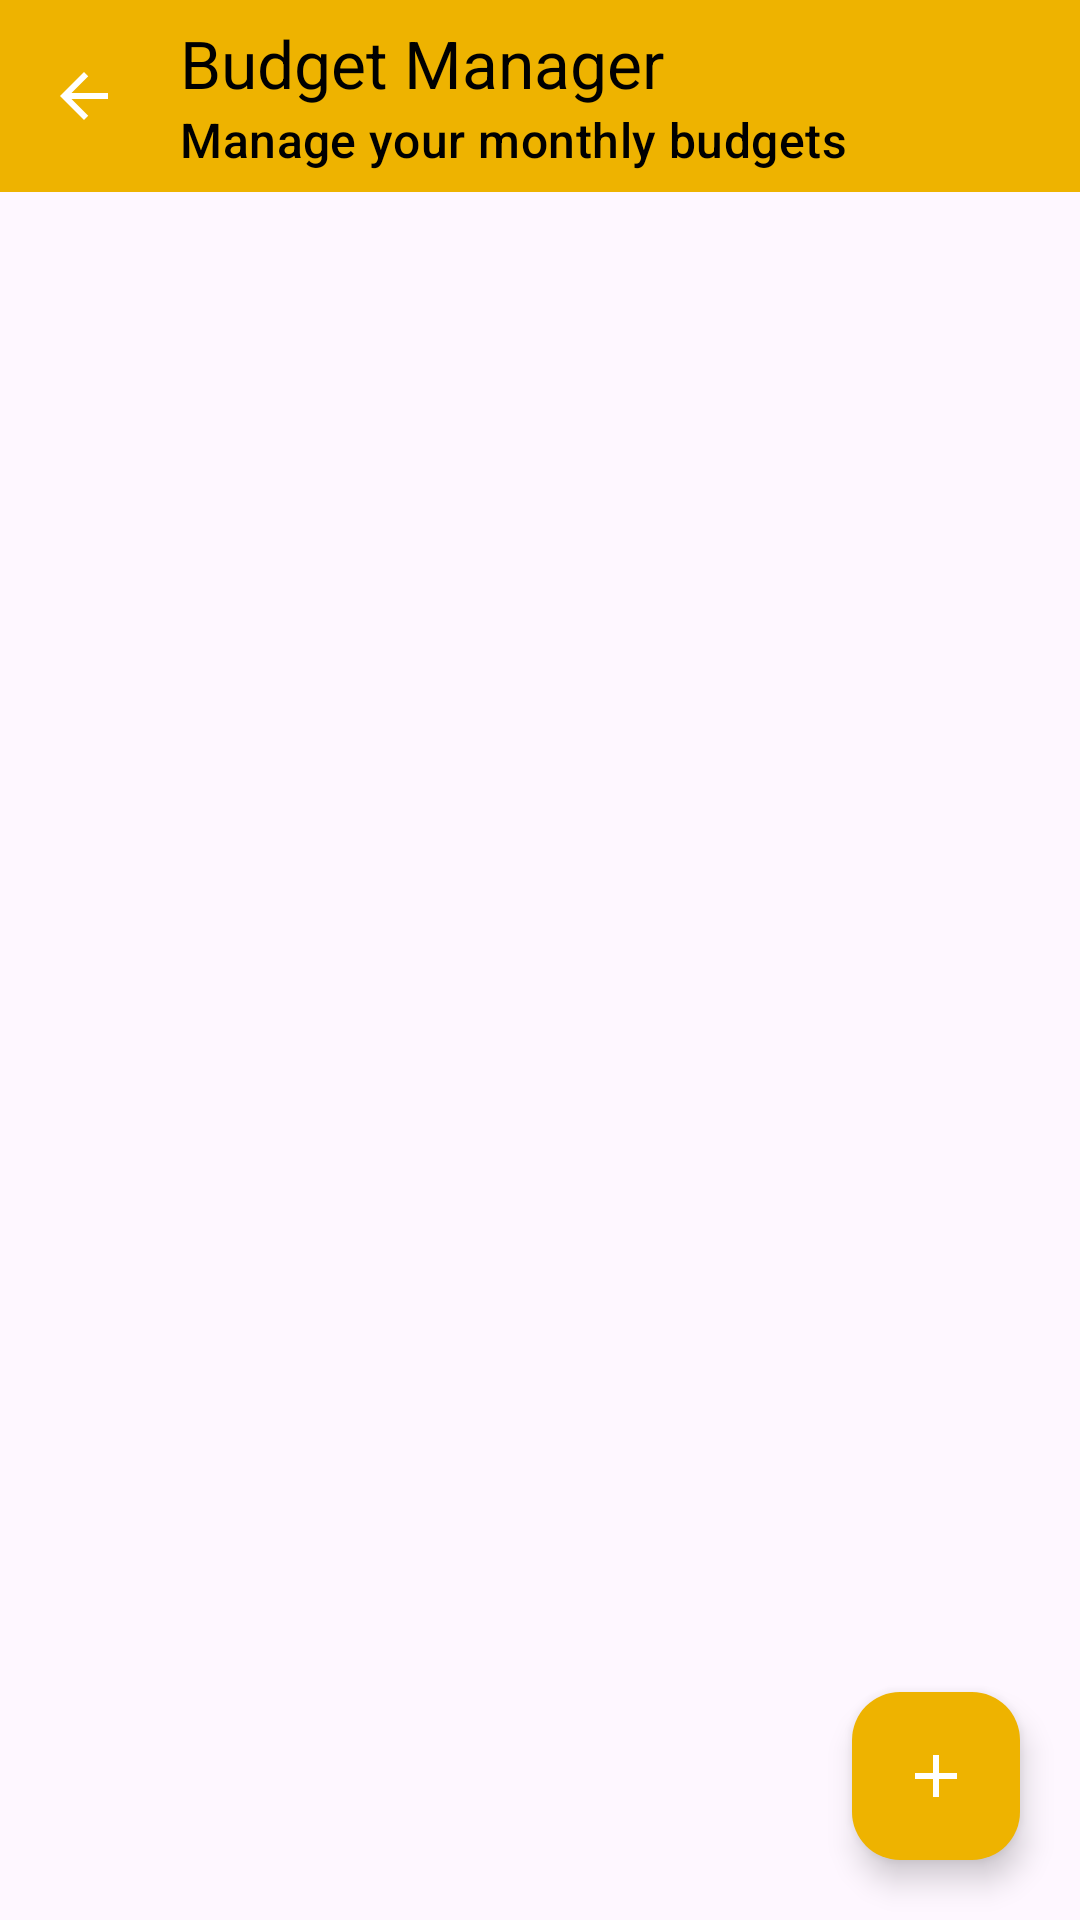

Layout XML and referenced resources for this Android screen:
<!-- AndroidManifest.xml: application theme Theme.ExpenseUtility -->
<!-- res/layout/activity_budget.xml -->
<?xml version="1.0" encoding="utf-8"?>
<LinearLayout xmlns:android="http://schemas.android.com/apk/res/android"
    xmlns:app="http://schemas.android.com/apk/res-auto"
    xmlns:tools="http://schemas.android.com/tools"
    android:layout_width="match_parent"
    android:layout_height="match_parent"
    android:orientation="vertical"
    tools:context=".BudgetActivity">

    
    <com.google.android.material.appbar.AppBarLayout
        android:layout_width="match_parent"
        android:layout_height="wrap_content"
        android:background="?attr/colorPrimary"
        android:elevation="4dp">

        <androidx.appcompat.widget.Toolbar
            android:id="@+id/toolbar"
            android:layout_width="match_parent"
            android:layout_height="?attr/actionBarSize"
            android:background="?attr/colorPrimary"
            app:navigationIcon="@drawable/ic_arrow_back"
            app:subtitle="Manage your monthly budgets"
            app:subtitleTextColor="?attr/colorOnPrimarySurface"
            app:title="Budget Manager"
            app:titleTextColor="?attr/colorOnPrimarySurface" />

    </com.google.android.material.appbar.AppBarLayout>

    
    <LinearLayout
        android:id="@+id/emptyView"
        android:layout_width="match_parent"
        android:layout_height="0dp"
        android:layout_weight="1"
        android:gravity="center"
        android:orientation="vertical"
        android:visibility="gone">

        <ImageView
            android:layout_width="120dp"
            android:layout_height="120dp"
            android:layout_marginBottom="20dp"
            android:src="@drawable/ic_empty_budget" />

        <TextView
            android:layout_width="wrap_content"
            android:layout_height="wrap_content"
            android:text="No Budgets Created"
            android:textColor="@color/gray_600"
            android:textSize="20sp"
            android:textStyle="bold" />

        <TextView
            android:layout_width="wrap_content"
            android:layout_height="wrap_content"
            android:layout_marginTop="10dp"
            android:text="Tap the + button to add your first budget"
            android:textColor="@color/gray_500"
            android:textSize="14sp" />
    </LinearLayout>

    
    <ListView
        android:id="@+id/listViewBudgets"
        android:layout_width="match_parent"
        android:layout_height="0dp"
        android:layout_weight="1"
        android:divider="@color/gray_200"
        android:dividerHeight="1dp" />

    
    <com.google.android.material.floatingactionbutton.FloatingActionButton
        android:id="@+id/fabAddBudget"
        android:layout_width="wrap_content"
        android:layout_height="wrap_content"
        android:layout_gravity="end|bottom"
        android:layout_margin="20dp"
        android:backgroundTint="?attr/colorPrimary"
        android:src="@drawable/ic_add"
        app:tint="@color/white" />

</LinearLayout>
<!-- resources referenced by this layout -->
<resources>
  <color name="gray_200">#FFEEEEEE</color>
  <color name="gray_500">#FF9E9E9E</color>
  <color name="gray_600">#FF757575</color>
  <color name="white">#FFFFFFFF</color>
  <!-- drawable ic_add (drawable) -->
  <?xml version="1.0" encoding="utf-8"?>
  <vector xmlns:android="http://schemas.android.com/apk/res/android"
      android:width="24dp"
      android:height="24dp"
      android:viewportWidth="24"
      android:viewportHeight="24">
      <path
          android:fillColor="?attr/colorOnSurface"
          android:pathData="M19,13h-6v6h-2v-6H5v-2h6V5h2v6h6v2z" />
  </vector>
  <!-- drawable ic_arrow_back (drawable) -->
  <?xml version="1.0" encoding="utf-8"?>
  <vector xmlns:android="http://schemas.android.com/apk/res/android"
      android:width="24dp"
      android:height="24dp"
      android:viewportWidth="24"
      android:viewportHeight="24"
      android:tint="@color/white">
      <path
          android:fillColor="@android:color/white"
          android:pathData="M20,11H7.83l5.59,-5.59L12,4l-8,8 8,8 1.41,-1.41L7.83,13H20v-2z" />
  </vector>
  <!-- drawable ic_empty_budget (drawable) -->
  <?xml version="1.0" encoding="utf-8"?>
  <vector xmlns:android="http://schemas.android.com/apk/res/android"
      android:width="120dp"
      android:height="120dp"
      android:viewportWidth="24"
      android:viewportHeight="24">
      <path android:fillColor="#BDBDBD"
          android:pathData="M19,3H5C3.89,3 3,3.9 3,5V19C3,20.1 3.89,21 5,21H19C20.1,21 21,20.1 21,19V5C21,3.9 20.1,3 19,3M19,19H5V5H19V19M12,17C14.76,17 17,14.76 17,12C17,9.24 14.76,7 12,7C9.24,7 7,9.24 7,12C7,14.76 9.24,17 12,17M12,9C13.66,9 15,10.34 15,12C15,13.66 13.66,15 12,15C10.34,15 9,13.66 9,12C9,10.34 10.34,9 12,9Z"/>
  </vector>
  <style name="Theme.ExpenseUtility" parent="Base.Theme.ExpenseUtility" />
  <style name="Base.Theme.ExpenseUtility" parent="Theme.Material3.DayNight.NoActionBar">
          
          
  
          <item name="colorPrimary">@color/purple_500</item>
          <item name="colorPrimaryVariant">@color/purple_700</item>
          <item name="colorOnPrimary">@color/black</item>
          
          <item name="colorSecondary">@color/teal_200</item>
          <item name="colorSecondaryVariant">@color/teal_700</item>
          <item name="colorOnSecondary">@color/black</item>
          
          <item name="android:statusBarColor" tools:targetApi="l">?attr/colorPrimaryVariant</item>
  
  
      </style>
  <color name="purple_500">#EEB300</color>
  <color name="purple_700">#B37100</color>
  <color name="black">#FF000000</color>
  <color name="teal_200">#6FDA03</color>
  <color name="teal_700">#0E8701</color>
</resources>
